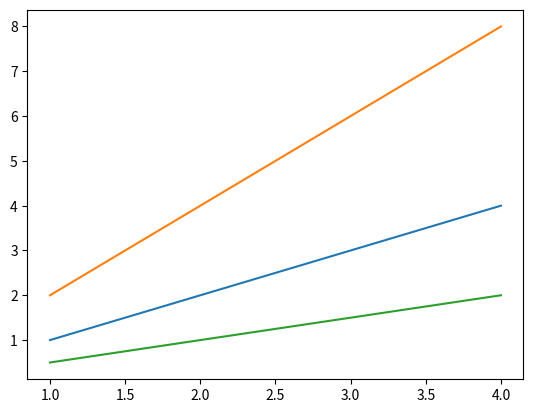

Generate this figure with matplotlib:
# This is program16.py
import matplotlib.pyplot as plt 

x4=range(1,5)
plt.plot(x4,[xi*1 for xi in x4])
plt.plot(x4,[xi*2 for xi in x4])
plt.plot(x4,[xi/2 for xi in x4])
plt.show()


